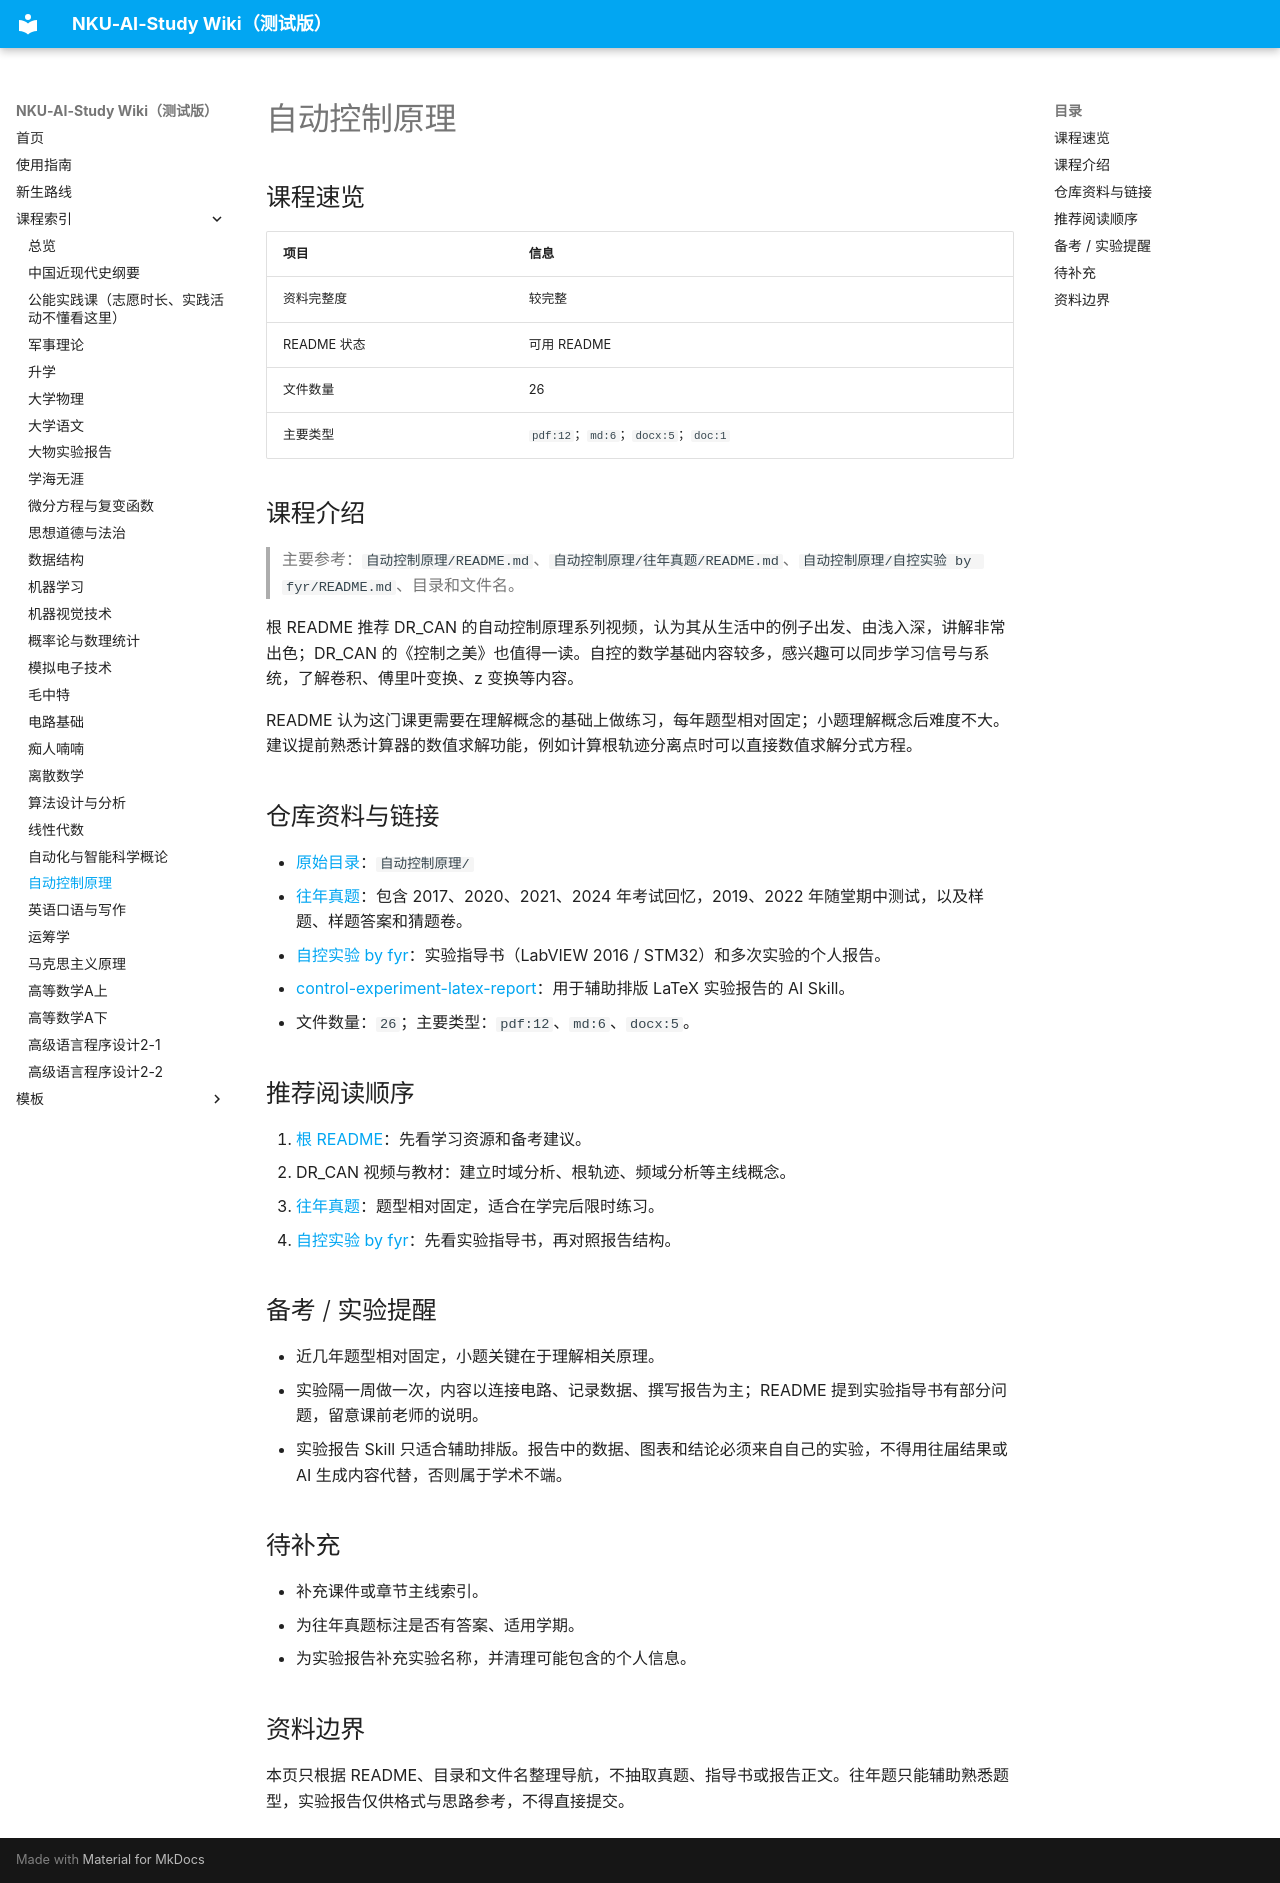

repository: summerwind0131/NKU-AI-Study · page: courses/automatic-control/index.html · generator: mkdocs

# 自动控制原理

## 课程速览

| 项目 | 信息 |
| --- | --- |
| 资料完整度 | 较完整 |
| README 状态 | 可用 README |
| 文件数量 | 26 |
| 主要类型 | `pdf:12`；`md:6`；`docx:5`；`doc:1` |

## 课程介绍

> 主要参考：`自动控制原理/README.md`、`自动控制原理/往年真题/README.md`、`自动控制原理/自控实验 by fyr/README.md`、目录和文件名。

根 README 推荐 DR_CAN 的自动控制原理系列视频，认为其从生活中的例子出发、由浅入深，讲解非常出色；DR_CAN 的《控制之美》也值得一读。自控的数学基础内容较多，感兴趣可以同步学习信号与系统，了解卷积、傅里叶变换、z 变换等内容。

README 认为这门课更需要在理解概念的基础上做练习，每年题型相对固定；小题理解概念后难度不大。建议提前熟悉计算器的数值求解功能，例如计算根轨迹分离点时可以直接数值求解分式方程。

## 仓库资料与链接

- [原始目录](https://github.com/summerwind0131/NKU-AI-Study/tree/main/%E8%87%AA%E5%8A%A8%E6%8E%A7%E5%88%B6%E5%8E%9F%E7%90%86)：`自动控制原理/`
- [往年真题](https://github.com/summerwind0131/NKU-AI-Study/tree/main/%E8%87%AA%E5%8A%A8%E6%8E%A7%E5%88%B6%E5%8E%9F%E7%90%86/%E5%BE%80%E5%B9%B4%E7%9C%9F%E9%A2%98)：包含 2017、2020、2021、2024 年考试回忆，2019、2022 年随堂期中测试，以及样题、样题答案和猜题卷。
- [自控实验 by fyr](https://github.com/summerwind0131/NKU-AI-Study/tree/main/%E8%87%AA%E5%8A%A8%E6%8E%A7%E5%88%B6%E5%8E%9F%E7%90%86/%E8%87%AA%E6%8E%A7%E5%AE%9E%E9%AA%8C%20by%20fyr)：实验指导书（LabVIEW 2016 / STM32）和多次实验的个人报告。
- [control-experiment-latex-report](https://github.com/summerwind0131/NKU-AI-Study/tree/main/%E8%87%AA%E5%8A%A8%E6%8E%A7%E5%88%B6%E5%8E%9F%E7%90%86/control-experiment-latex-report)：用于辅助排版 LaTeX 实验报告的 AI Skill。
- 文件数量：`26`；主要类型：`pdf:12`、`md:6`、`docx:5`。

## 推荐阅读顺序

1. [根 README](https://github.com/summerwind0131/NKU-AI-Study/blob/main/%E8%87%AA%E5%8A%A8%E6%8E%A7%E5%88%B6%E5%8E%9F%E7%90%86/README.md)：先看学习资源和备考建议。
2. DR_CAN 视频与教材：建立时域分析、根轨迹、频域分析等主线概念。
3. [往年真题](https://github.com/summerwind0131/NKU-AI-Study/tree/main/%E8%87%AA%E5%8A%A8%E6%8E%A7%E5%88%B6%E5%8E%9F%E7%90%86/%E5%BE%80%E5%B9%B4%E7%9C%9F%E9%A2%98)：题型相对固定，适合在学完后限时练习。
4. [自控实验 by fyr](https://github.com/summerwind0131/NKU-AI-Study/tree/main/%E8%87%AA%E5%8A%A8%E6%8E%A7%E5%88%B6%E5%8E%9F%E7%90%86/%E8%87%AA%E6%8E%A7%E5%AE%9E%E9%AA%8C%20by%20fyr)：先看实验指导书，再对照报告结构。

## 备考 / 实验提醒

- 近几年题型相对固定，小题关键在于理解相关原理。
- 实验隔一周做一次，内容以连接电路、记录数据、撰写报告为主；README 提到实验指导书有部分问题，留意课前老师的说明。
- 实验报告 Skill 只适合辅助排版。报告中的数据、图表和结论必须来自自己的实验，不得用往届结果或 AI 生成内容代替，否则属于学术不端。

## 待补充

- 补充课件或章节主线索引。
- 为往年真题标注是否有答案、适用学期。
- 为实验报告补充实验名称，并清理可能包含的个人信息。

## 资料边界

本页只根据 README、目录和文件名整理导航，不抽取真题、指导书或报告正文。往年题只能辅助熟悉题型，实验报告仅供格式与思路参考，不得直接提交。
